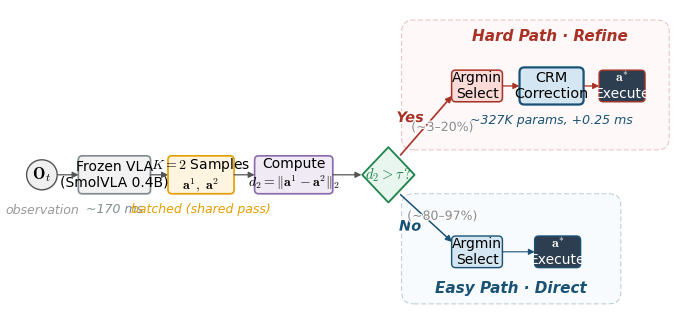

The script that saved this image: (Note: this script raises an exception after producing the figure.)
"""Pipeline figure for ACR-VLA Conformal Refinement (Figure 1).

Flow:
  O_t -> Frozen VLA (SmolVLA 0.4B, ~170ms) -> K=2 samples (a^1, a^2)
       -> Compute d2 = ||a^1 - a^2||_2 -> Decision: d2 > tau?
         YES (hard, ~3-20%):  Argmin Select -> CRM Correction (+0.25ms) -> Execute
         NO  (easy, ~80-97%): Argmin Select                                -> Execute
"""
import os
import matplotlib
matplotlib.use('Agg')
import matplotlib.pyplot as plt
import matplotlib.patches as mpatches
import matplotlib.patheffects as pe
from matplotlib.patches import FancyBboxPatch, FancyArrowPatch, Polygon
import numpy as np

plt.rcParams.update({
    'font.family': 'serif',
    'font.serif': ['Times New Roman'],
    'font.size': 11,
    'savefig.dpi': 300,
    'savefig.bbox': 'tight',
    'savefig.pad_inches': 0.05,
    'pdf.fonttype': 42,
    'ps.fonttype': 42,
    'mathtext.fontset': 'cm',
})

C = {
    'vla':      '#7F8C8D',
    'samples':  '#E69F00',
    'd2':       '#8B6BAE',
    'decision': '#1E8449',
    'crm':      '#1A5276',
    'easy':     '#1A5276',
    'hard':     '#A93226',
    'arrow':    '#555555',
    'shadow':   '#B0B0B0',
}

FILLS = {
    'vla':      '#F2F2F2',
    'samples':  '#FFF4E0',
    'd2':       '#F0EAF5',
    'decision': '#E8F6EF',
    'crm':      '#D4E6F1',
    'easy_bg':  '#EBF5FB',
    'hard_bg':  '#FDEDEC',
    'easy':     '#D4E6F1',
    'hard':     '#FADBD8',
}

FS_TITLE = 11.0
FS_BOX = 10.0
FS_LABEL = 9.0
FS_MATH = 12.0
FS_BRANCH = 10.5


def shadow_box(ax, cx, cy, w, h, text, fc='white', ec='black', lw=1.2,
               fontsize=FS_BOX, textcolor='black', rounding=0.10, shadow=True):
    if shadow:
        ax.add_patch(FancyBboxPatch(
            (cx - w / 2 + 0.03, cy - h / 2 - 0.03), w, h,
            boxstyle=f'round,pad=0.02,rounding_size={rounding}',
            linewidth=0, edgecolor='none', facecolor=C['shadow'],
            alpha=0.22, zorder=1))
    ax.add_patch(FancyBboxPatch(
        (cx - w / 2, cy - h / 2), w, h,
        boxstyle=f'round,pad=0.02,rounding_size={rounding}',
        linewidth=lw, edgecolor=ec, facecolor=fc, zorder=2))
    ax.text(cx, cy, text, ha='center', va='center',
            fontsize=fontsize, color=textcolor, zorder=3)


def diamond(ax, cx, cy, w, h, text, fc='white', ec='black', lw=1.4,
            fontsize=FS_BOX, textcolor='black'):
    d = 0.035
    ax.add_patch(Polygon(
        [(cx + d, cy + h / 2 - d), (cx + w / 2 + d, cy - d),
         (cx + d, cy - h / 2 - d), (cx - w / 2 + d, cy - d)],
        closed=True, facecolor=C['shadow'], edgecolor='none',
        alpha=0.18, zorder=1))
    ax.add_patch(Polygon(
        [(cx, cy + h / 2), (cx + w / 2, cy),
         (cx, cy - h / 2), (cx - w / 2, cy)],
        closed=True, facecolor=fc, edgecolor=ec,
        linewidth=lw, joinstyle='round', zorder=2))
    ax.text(cx, cy, text, ha='center', va='center',
            fontsize=fontsize, color=textcolor, zorder=3)


def arrow(ax, x1, y1, x2, y2, color='#555555', lw=0.9, ms=9):
    ax.add_patch(FancyArrowPatch(
        (x1, y1), (x2, y2), arrowstyle='-|>', mutation_scale=ms,
        linewidth=lw, color=color, shrinkA=0, shrinkB=0,
        capstyle='round', joinstyle='round', zorder=3))


def txt(ax, x, y, s, color, size, weight='normal', style='normal',
        stroke=1.8, ha='center', va='center'):
    t = ax.text(x, y, s, fontsize=size, color=color,
                fontweight=weight, fontstyle=style, ha=ha, va=va, zorder=5)
    t.set_path_effects([pe.withStroke(linewidth=stroke, foreground='white')])


# -------- Canvas --------
fig, ax = plt.subplots(figsize=(8.5, 4.0))
ax.set_xlim(-0.15, 16.2)
ax.set_ylim(-0.60, 7.2)
ax.set_aspect('auto')
ax.axis('off')

MID = 2.90

# -------- Background panels --------
ax.add_patch(FancyBboxPatch(
    (9.55, 3.65), 6.40, 3.05,
    boxstyle='round,pad=0.12,rounding_size=0.30',
    linewidth=0.6, edgecolor=C['hard'], facecolor=FILLS['hard_bg'],
    alpha=0.35, zorder=0, linestyle=(0, (6, 3))))

ax.add_patch(FancyBboxPatch(
    (9.55, -0.25), 5.20, 2.55,
    boxstyle='round,pad=0.12,rounding_size=0.30',
    linewidth=0.6, edgecolor=C['easy'], facecolor=FILLS['easy_bg'],
    alpha=0.35, zorder=0, linestyle=(0, (6, 3))))

# -------- Input: O_t --------
ax.add_patch(mpatches.Circle((0.53, MID - 0.03), 0.38,
                             facecolor=C['shadow'], edgecolor='none',
                             alpha=0.18, zorder=1))
ax.add_patch(mpatches.Circle((0.50, MID), 0.38, facecolor='#F0F0F0',
                             edgecolor='#555555', linewidth=1.0, zorder=2))
ax.text(0.50, MID, r'$\mathbf{O}_t$', ha='center', va='center',
        fontsize=FS_MATH, fontweight='bold', zorder=3)
ax.text(0.50, MID - 0.75, 'observation', ha='center', va='top',
        fontsize=FS_LABEL, color='#999999', fontstyle='italic')

# -------- Main pipeline stages --------
vla_x = 2.30
shadow_box(ax, vla_x, MID, 1.75, 0.92,
           'Frozen VLA\n(SmolVLA 0.4B)',
           fc=FILLS['vla'], ec=C['vla'], lw=1.2)
ax.text(vla_x, MID - 0.72, '~170 ms', ha='center', va='top',
        fontsize=FS_LABEL, color=C['vla'], fontstyle='italic')

sam_x = 4.45
shadow_box(ax, sam_x, MID, 1.60, 0.92,
           r'$K{=}2$ Samples' + '\n' + r'$\mathbf{a}^{1},\ \mathbf{a}^{2}$',
           fc=FILLS['samples'], ec=C['samples'], lw=1.2)
ax.text(sam_x, MID - 0.72, 'batched (shared pass)', ha='center', va='top',
        fontsize=FS_LABEL, color=C['samples'], fontstyle='italic')

d2_x = 6.75
shadow_box(ax, d2_x, MID, 1.90, 0.92,
           'Compute\n' + r'$d_2 = \|\mathbf{a}^{1} - \mathbf{a}^{2}\|_2$',
           fc=FILLS['d2'], ec=C['d2'], lw=1.2)

DX = 9.10
diamond(ax, DX, MID, 1.30, 1.40,
        r'$d_2 > \tau\,?$',
        fc=FILLS['decision'], ec=C['decision'], lw=1.3,
        fontsize=FS_BRANCH, textcolor=C['decision'])

# -------- Hard path (Yes) - upper --------
hard_y = 5.15
BOX_H = 0.76

shadow_box(ax, 11.30, hard_y, 1.22, BOX_H,
           'Argmin\nSelect',
           fc=FILLS['hard'], ec=C['hard'], lw=1.1)

shadow_box(ax, 13.15, hard_y, 1.55, 0.90,
           'CRM\nCorrection',
           fc=FILLS['crm'], ec=C['crm'], lw=1.6, fontsize=FS_BOX + 0.4,
           rounding=0.12)
ax.text(13.15, hard_y - 0.70, r'~327K params, +0.25 ms',
        ha='center', va='top', fontsize=FS_LABEL, color=C['crm'],
        fontstyle='italic')

shadow_box(ax, 14.90, hard_y, 1.10, BOX_H,
           r'$\mathbf{a}^{*}$' + '\nExecute',
           fc='#2C3E50', ec=C['hard'], lw=1.0,
           fontsize=FS_BOX, textcolor='white')

# -------- Easy path (No) - lower --------
easy_y = 0.95

shadow_box(ax, 11.30, easy_y, 1.22, BOX_H,
           'Argmin\nSelect',
           fc=FILLS['easy'], ec=C['easy'], lw=1.0)

shadow_box(ax, 13.30, easy_y, 1.10, BOX_H,
           r'$\mathbf{a}^{*}$' + '\nExecute',
           fc='#2C3E50', ec=C['easy'], lw=1.0,
           fontsize=FS_BOX, textcolor='white')

# -------- Arrows: main pipeline --------
ac = C['arrow']
arrow(ax, 0.90, MID, 1.41, MID, color=ac)
arrow(ax, 3.19, MID, 3.63, MID, color=ac)
arrow(ax, 5.27, MID, 5.78, MID, color=ac)
arrow(ax, 7.72, MID, 8.43, MID, color=ac)

# -------- Arrows: decision branches --------
arrow(ax, DX + 0.30, MID + 0.50, 10.68, 4.90,
      color=C['hard'], lw=1.2)
arrow(ax, DX + 0.30, MID - 0.50, 10.68, 1.20,
      color=C['easy'], lw=1.1)

mx_h = (DX + 0.30 + 10.68) / 2
my_h = (MID + 0.50 + 4.90) / 2
txt(ax, mx_h - 0.40, my_h + 0.20, 'Yes', C['hard'],
    size=FS_BRANCH, weight='bold', style='italic', stroke=2.0)
txt(ax, mx_h + 0.40, my_h - 0.05, '(~3–20%)', '#888888',
    size=FS_LABEL, stroke=1.6)

mx_e = (DX + 0.30 + 10.68) / 2
my_e = (MID - 0.50 + 1.20) / 2
txt(ax, mx_e - 0.40, my_e - 0.20, 'No', C['easy'],
    size=FS_BRANCH, weight='bold', style='italic', stroke=2.0)
txt(ax, mx_e + 0.40, my_e + 0.05, '(~80–97%)', '#888888',
    size=FS_LABEL, stroke=1.6)

# -------- Arrows: branch internals --------
arrow(ax, 11.93, hard_y, 12.35, hard_y, color=C['hard'], lw=0.9)
arrow(ax, 13.95, hard_y, 14.33, hard_y, color=C['hard'], lw=0.9)
arrow(ax, 11.93, easy_y, 12.73, easy_y, color=C['easy'], lw=0.8)

# -------- Path banner labels --------
ax.text(13.10, 6.40, 'Hard Path · Refine',
        ha='center', va='center', fontsize=FS_TITLE, color=C['hard'],
        fontweight='bold', fontstyle='italic')
ax.text(12.15, 0.03, 'Easy Path · Direct',
        ha='center', va='center', fontsize=FS_TITLE, color=C['easy'],
        fontweight='bold', fontstyle='italic')

# -------- Save --------
out_dir = os.path.dirname(os.path.abspath(__file__))
for ext in ['pdf', 'png']:
    plt.savefig(os.path.join(out_dir, f'fig1_pipeline.{ext}'), dpi=300,
                bbox_inches='tight', pad_inches=0.06)
plt.close()
print('Saved fig1_pipeline.pdf and fig1_pipeline.png')
